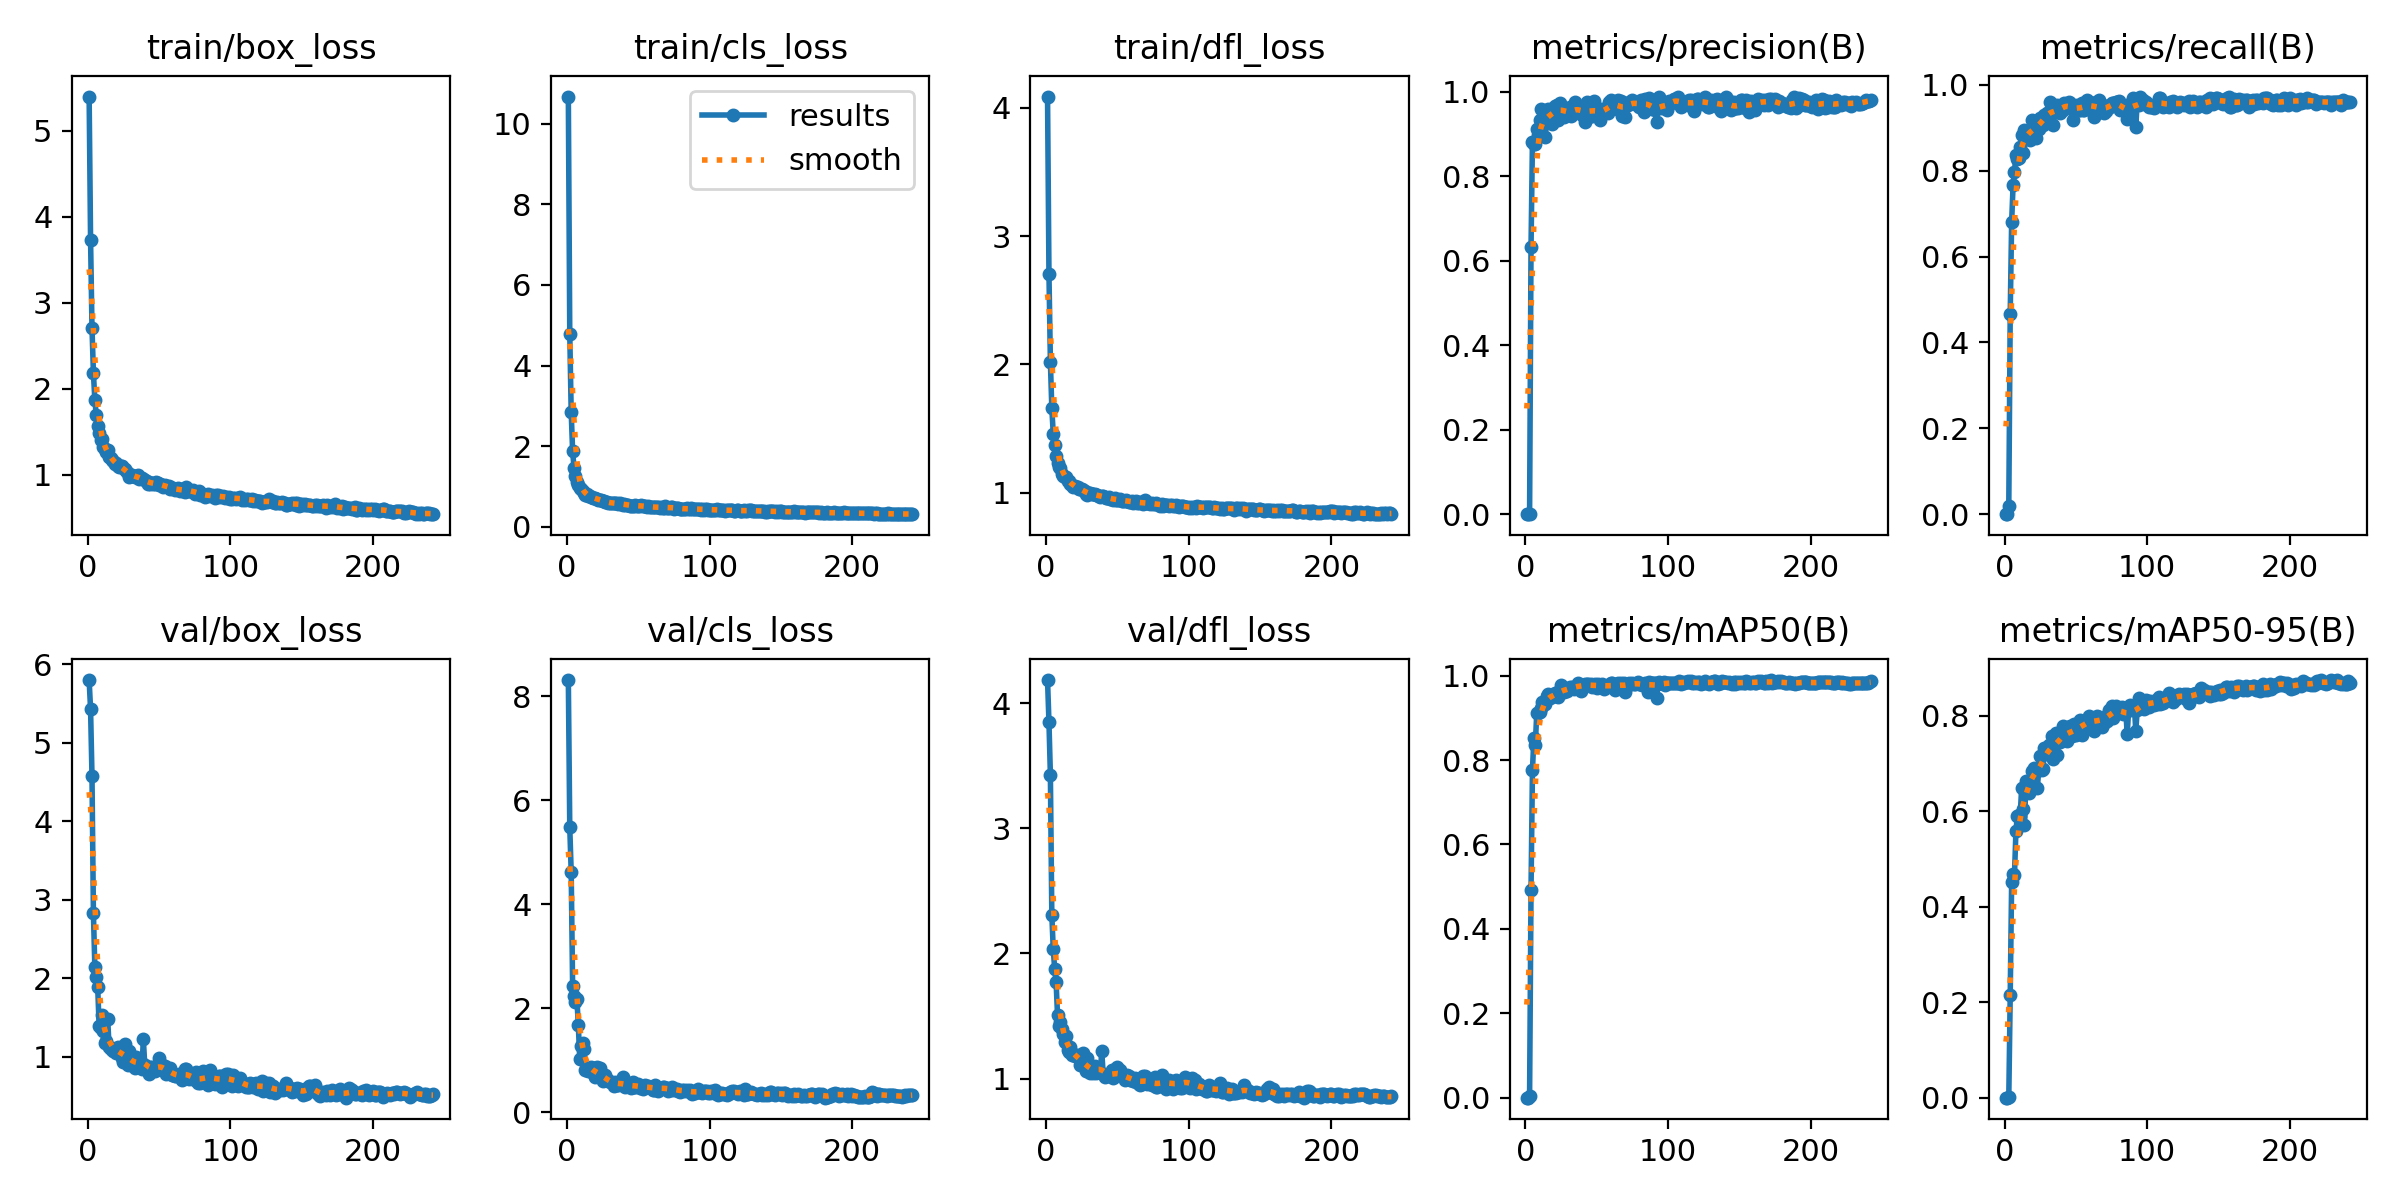

Data behind this chart, as committed beside it:
epoch, time, train/box_loss, train/cls_loss, train/dfl_loss, metrics/precision(B), metrics/recall(B), metrics/mAP50(B), metrics/mAP50-95(B), val/box_loss, val/cls_loss, val/dfl_loss, lr/pg0, lr/pg1, lr/pg2
1, 68.63, 5.395, 10.68, 4.086, 0, 0, 0, 0, 5.797, 8.317, 4.186, 0.00064, 0.00064, 0.00064
2, 120.2, 3.733, 4.788, 2.704, 0, 0, 0, 0, 5.428, 5.48, 3.847, 0.001296, 0.001296, 0.001296
3, 151.4, 2.708, 2.847, 2.021, 0.00011, 0.01946, 0.00506, 0.00102, 4.575, 4.629, 3.426, 0.001947, 0.001947, 0.001947
4, 178.5, 2.183, 1.873, 1.66, 0.6324, 0.4669, 0.4919, 0.2146, 2.827, 2.434, 2.308, 0.00198, 0.00198, 0.00198
5, 205.8, 1.87, 1.458, 1.461, 0.8821, 0.6809, 0.776, 0.4521, 2.143, 2.227, 2.035, 0.001974, 0.001974, 0.001974
6, 234.9, 1.695, 1.246, 1.37, 0.8754, 0.7658, 0.8516, 0.4688, 2.018, 2.122, 1.877, 0.001967, 0.001967, 0.001967
7, 262.2, 1.567, 1.113, 1.285, 0.876, 0.7974, 0.8352, 0.467, 1.888, 2.171, 1.771, 0.00196, 0.00196, 0.00196
8, 288.2, 1.49, 1.022, 1.236, 0.912, 0.8366, 0.9105, 0.5587, 1.397, 1.68, 1.508, 0.001954, 0.001954, 0.001954
9, 315.5, 1.406, 0.9467, 1.204, 0.8985, 0.8268, 0.9114, 0.5897, 1.375, 1.016, 1.419, 0.001947, 0.001947, 0.001947
10, 344.4, 1.418, 0.926, 1.193, 0.9321, 0.8288, 0.9142, 0.5928, 1.529, 1.268, 1.451, 0.001941, 0.001941, 0.001941
11, 370.4, 1.329, 0.8817, 1.15, 0.9593, 0.856, 0.9223, 0.591, 1.325, 1.324, 1.395, 0.001934, 0.001934, 0.001934
12, 396.9, 1.299, 0.831, 1.133, 0.9198, 0.8833, 0.9371, 0.6488, 1.177, 1.218, 1.353, 0.001927, 0.001927, 0.001927
13, 423.2, 1.264, 0.7957, 1.124, 0.9516, 0.8423, 0.932, 0.6055, 1.204, 0.8159, 1.289, 0.001921, 0.001921, 0.001921
14, 450.1, 1.288, 0.8078, 1.125, 0.8935, 0.8949, 0.9319, 0.5711, 1.484, 0.826, 1.339, 0.001914, 0.001914, 0.001914
15, 475.4, 1.213, 0.7607, 1.093, 0.9402, 0.8911, 0.952, 0.6624, 1.121, 0.7859, 1.227, 0.001908, 0.001908, 0.001908
16, 503.9, 1.201, 0.7482, 1.091, 0.9599, 0.8911, 0.957, 0.6612, 1.106, 0.8474, 1.209, 0.001901, 0.001901, 0.001901
17, 529.4, 1.169, 0.7283, 1.073, 0.9469, 0.8794, 0.9472, 0.6374, 1.11, 0.8764, 1.253, 0.001894, 0.001894, 0.001894
18, 557.9, 1.16, 0.7157, 1.065, 0.9544, 0.8716, 0.9497, 0.6642, 1.075, 0.7614, 1.186, 0.001888, 0.001888, 0.001888
19, 585.2, 1.13, 0.7057, 1.049, 0.9248, 0.9183, 0.9539, 0.6837, 1.084, 0.8581, 1.195, 0.001881, 0.001881, 0.001881
20, 612.5, 1.14, 0.7062, 1.058, 0.9539, 0.8949, 0.9519, 0.6843, 1.045, 0.6854, 1.184, 0.001875, 0.001875, 0.001875
21, 640, 1.101, 0.6929, 1.044, 0.9666, 0.901, 0.9584, 0.6896, 1.132, 0.866, 1.189, 0.001868, 0.001868, 0.001868
22, 667.3, 1.096, 0.6594, 1.048, 0.9687, 0.8755, 0.9518, 0.6872, 1.072, 0.6931, 1.182, 0.001861, 0.001861, 0.001861
23, 694.4, 1.105, 0.6653, 1.031, 0.9325, 0.9144, 0.95, 0.6485, 1.097, 0.8431, 1.19, 0.001855, 0.001855, 0.001855
24, 721.7, 1.102, 0.6624, 1.027, 0.9746, 0.8973, 0.9652, 0.6866, 0.9859, 0.6713, 1.105, 0.001848, 0.001848, 0.001848
25, 748.2, 1.081, 0.6449, 1.031, 0.9627, 0.9222, 0.9771, 0.7156, 0.935, 0.601, 1.107, 0.001842, 0.001842, 0.001842
26, 776.7, 1.07, 0.644, 1.023, 0.9632, 0.917, 0.964, 0.6856, 1.165, 0.6927, 1.205, 0.001835, 0.001835, 0.001835
27, 802.8, 1.044, 0.6197, 1.018, 0.9411, 0.9066, 0.9609, 0.6888, 1, 0.7198, 1.089, 0.001828, 0.001828, 0.001828
28, 830, 1.026, 0.601, 0.9956, 0.956, 0.9293, 0.9672, 0.732, 0.9024, 0.622, 1.064, 0.001822, 0.001822, 0.001822
29, 857.5, 0.9762, 0.5784, 0.9831, 0.954, 0.9105, 0.9639, 0.7278, 1.076, 0.6158, 1.164, 0.001815, 0.001815, 0.001815
30, 883.4, 0.9871, 0.5843, 0.9981, 0.9449, 0.9348, 0.9688, 0.7199, 1.006, 0.5717, 1.08, 0.001809, 0.001809, 0.001809
31, 910.1, 0.9938, 0.5921, 0.9965, 0.9639, 0.9358, 0.973, 0.7377, 0.907, 0.582, 1.046, 0.001802, 0.001802, 0.001802
32, 936.6, 0.9909, 0.5929, 0.9892, 0.9419, 0.9611, 0.9702, 0.7174, 0.9027, 0.5704, 1.065, 0.001795, 0.001795, 0.001795
33, 964.4, 0.9786, 0.5765, 0.9924, 0.9467, 0.9494, 0.9732, 0.7568, 0.8554, 0.5121, 1.042, 0.001789, 0.001789, 0.001789
34, 989.8, 0.9856, 0.5848, 0.9885, 0.9512, 0.9066, 0.9682, 0.7097, 0.9993, 0.5902, 1.101, 0.001782, 0.001782, 0.001782
35, 1017, 0.999, 0.5879, 0.9853, 0.9761, 0.9377, 0.9737, 0.7424, 0.8818, 0.529, 1.047, 0.001776, 0.001776, 0.001776
36, 1044, 0.9556, 0.5725, 0.982, 0.9618, 0.9377, 0.9745, 0.7639, 0.9406, 0.5234, 1.087, 0.001769, 0.001769, 0.001769
37, 1070, 0.9593, 0.5876, 0.9729, 0.9634, 0.9533, 0.9829, 0.7168, 0.9305, 0.5441, 1.054, 0.001762, 0.001762, 0.001762
38, 1097, 0.9614, 0.5519, 0.9713, 0.9602, 0.9395, 0.9768, 0.7478, 0.8432, 0.553, 1.054, 0.001756, 0.001756, 0.001756
39, 1125, 0.9492, 0.5463, 0.9789, 0.9506, 0.9338, 0.9644, 0.7443, 1.223, 0.6793, 1.216, 0.001749, 0.001749, 0.001749
40, 1152, 0.9419, 0.5545, 0.9742, 0.9457, 0.9494, 0.9781, 0.7608, 0.8932, 0.4994, 1.037, 0.001743, 0.001743, 0.001743
41, 1180, 0.9346, 0.544, 0.9708, 0.9607, 0.9416, 0.9768, 0.7781, 0.8457, 0.4806, 1.011, 0.001736, 0.001736, 0.001736
42, 1208, 0.8938, 0.5359, 0.9607, 0.9288, 0.9572, 0.9805, 0.7571, 0.8513, 0.5542, 1.026, 0.001729, 0.001729, 0.001729
43, 1235, 0.9174, 0.5376, 0.9584, 0.976, 0.9507, 0.9807, 0.765, 0.782, 0.4972, 1.022, 0.001723, 0.001723, 0.001723
44, 1262, 0.8959, 0.5231, 0.967, 0.9609, 0.9551, 0.9794, 0.7463, 0.8749, 0.51, 1.03, 0.001716, 0.001716, 0.001716
45, 1290, 0.9055, 0.5221, 0.953, 0.9488, 0.9611, 0.9768, 0.7685, 0.8695, 0.4643, 1.029, 0.00171, 0.00171, 0.00171
46, 1315, 0.8899, 0.5135, 0.9504, 0.9437, 0.9572, 0.9797, 0.7786, 0.8449, 0.5864, 1.065, 0.001703, 0.001703, 0.001703
47, 1344, 0.8978, 0.5243, 0.9453, 0.9418, 0.9442, 0.9728, 0.7577, 0.8253, 0.4794, 1.003, 0.001696, 0.001696, 0.001696
48, 1375, 0.9181, 0.5259, 0.9604, 0.9792, 0.9178, 0.9775, 0.761, 0.8438, 0.4884, 1.029, 0.00169, 0.00169, 0.00169
49, 1405, 0.9022, 0.5241, 0.9454, 0.9645, 0.9516, 0.9793, 0.7835, 0.8448, 0.5254, 1.019, 0.001683, 0.001683, 0.001683
50, 1431, 0.886, 0.5195, 0.9477, 0.9493, 0.9466, 0.9718, 0.7587, 0.9929, 0.5466, 1.095, 0.001677, 0.001677, 0.001677
51, 1459, 0.8987, 0.518, 0.9487, 0.9572, 0.9533, 0.9808, 0.7652, 0.8832, 0.4632, 1.053, 0.00167, 0.00167, 0.00167
52, 1483, 0.8876, 0.5267, 0.9545, 0.9339, 0.9416, 0.974, 0.7831, 0.9018, 0.477, 1.068, 0.001663, 0.001663, 0.001663
53, 1511, 0.8547, 0.503, 0.9345, 0.9601, 0.9416, 0.979, 0.7919, 0.8299, 0.448, 1.019, 0.001657, 0.001657, 0.001657
54, 1536, 0.8781, 0.5055, 0.9342, 0.9503, 0.9572, 0.9808, 0.7588, 0.8819, 0.4907, 1.02, 0.00165, 0.00165, 0.00165
55, 1564, 0.871, 0.5002, 0.9389, 0.9604, 0.9424, 0.969, 0.7863, 0.7791, 0.5204, 0.9849, 0.001644, 0.001644, 0.001644
56, 1593, 0.8613, 0.4966, 0.9452, 0.9568, 0.9416, 0.9761, 0.7816, 0.8066, 0.4789, 1.006, 0.001637, 0.001637, 0.001637
57, 1621, 0.8741, 0.5165, 0.9405, 0.953, 0.947, 0.9722, 0.7738, 0.849, 0.5023, 1.032, 0.00163, 0.00163, 0.00163
58, 1649, 0.8358, 0.4811, 0.9322, 0.9501, 0.964, 0.9775, 0.7872, 0.8572, 0.4858, 1.024, 0.001624, 0.001624, 0.001624
59, 1677, 0.8469, 0.4872, 0.9308, 0.976, 0.9512, 0.9772, 0.8002, 0.7735, 0.4585, 0.9858, 0.001617, 0.001617, 0.001617
60, 1703, 0.846, 0.4916, 0.9391, 0.9801, 0.9562, 0.9818, 0.7894, 0.771, 0.4281, 0.9928, 0.001611, 0.001611, 0.001611
... 182 more rows
